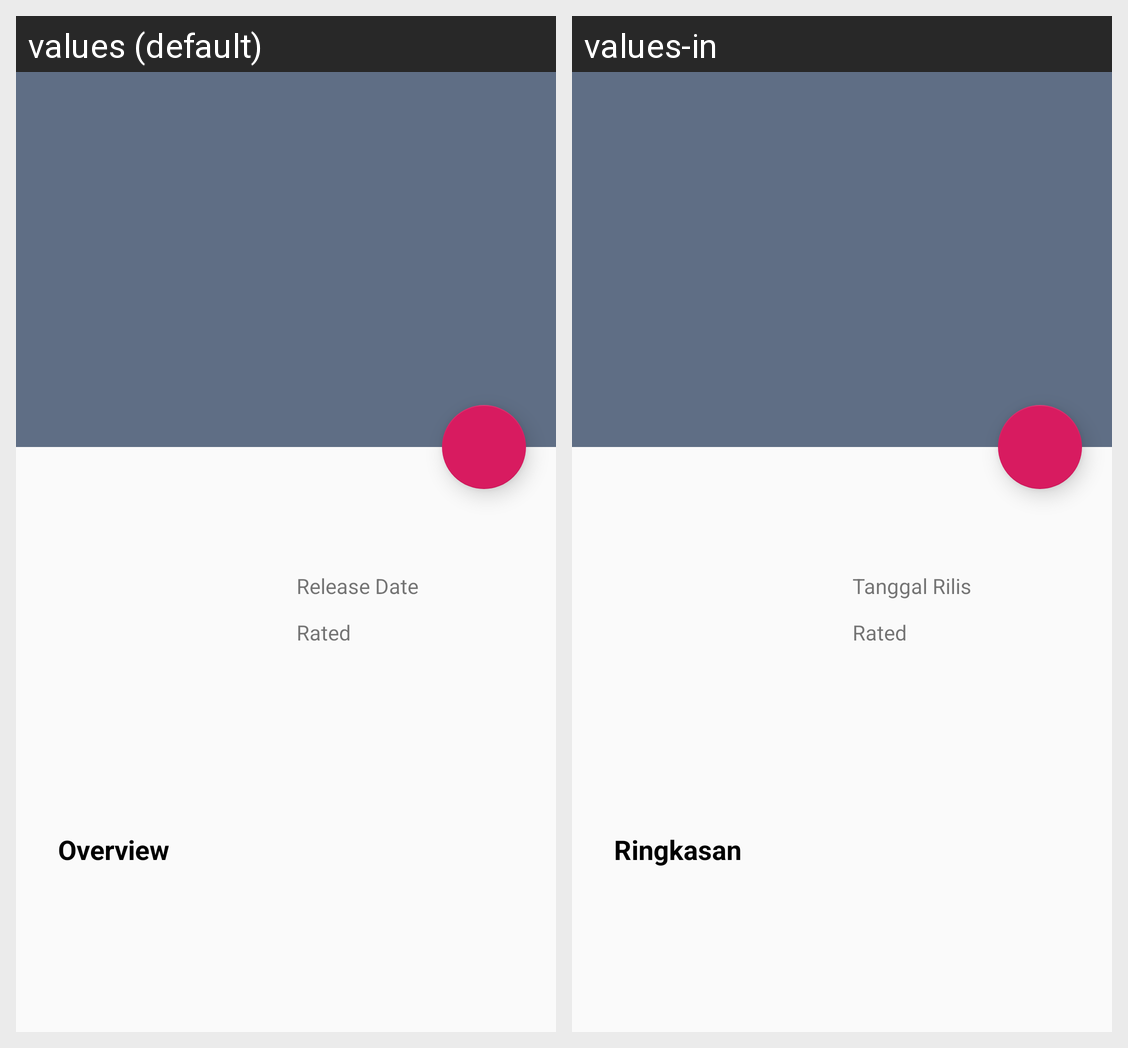

The Android screen above is rendered under two locales of the same app. Produce the string resources it draws, with the default and per-locale values.
Android screen res/layout/activity_favorite_movie_detail.xml rendered under 2 locales, left to right: values (default), values-in. Device: Nexus 5 (rendered at 1080×1920; each locale shown at half size, 540×960, under a caption strip naming it); theme DetailTheme.
Strings drawn on this screen, with the default value and each locale's value (text and hints the layout hard-codes, and strings that could not be matched under every locale, appear in the picture but are not listed):

release_date
  values: Release Date
  values-in: Tanggal Rilis

rated
  values: Rated
  values-in: Rated

overview
  values: Overview
  values-in: Ringkasan
